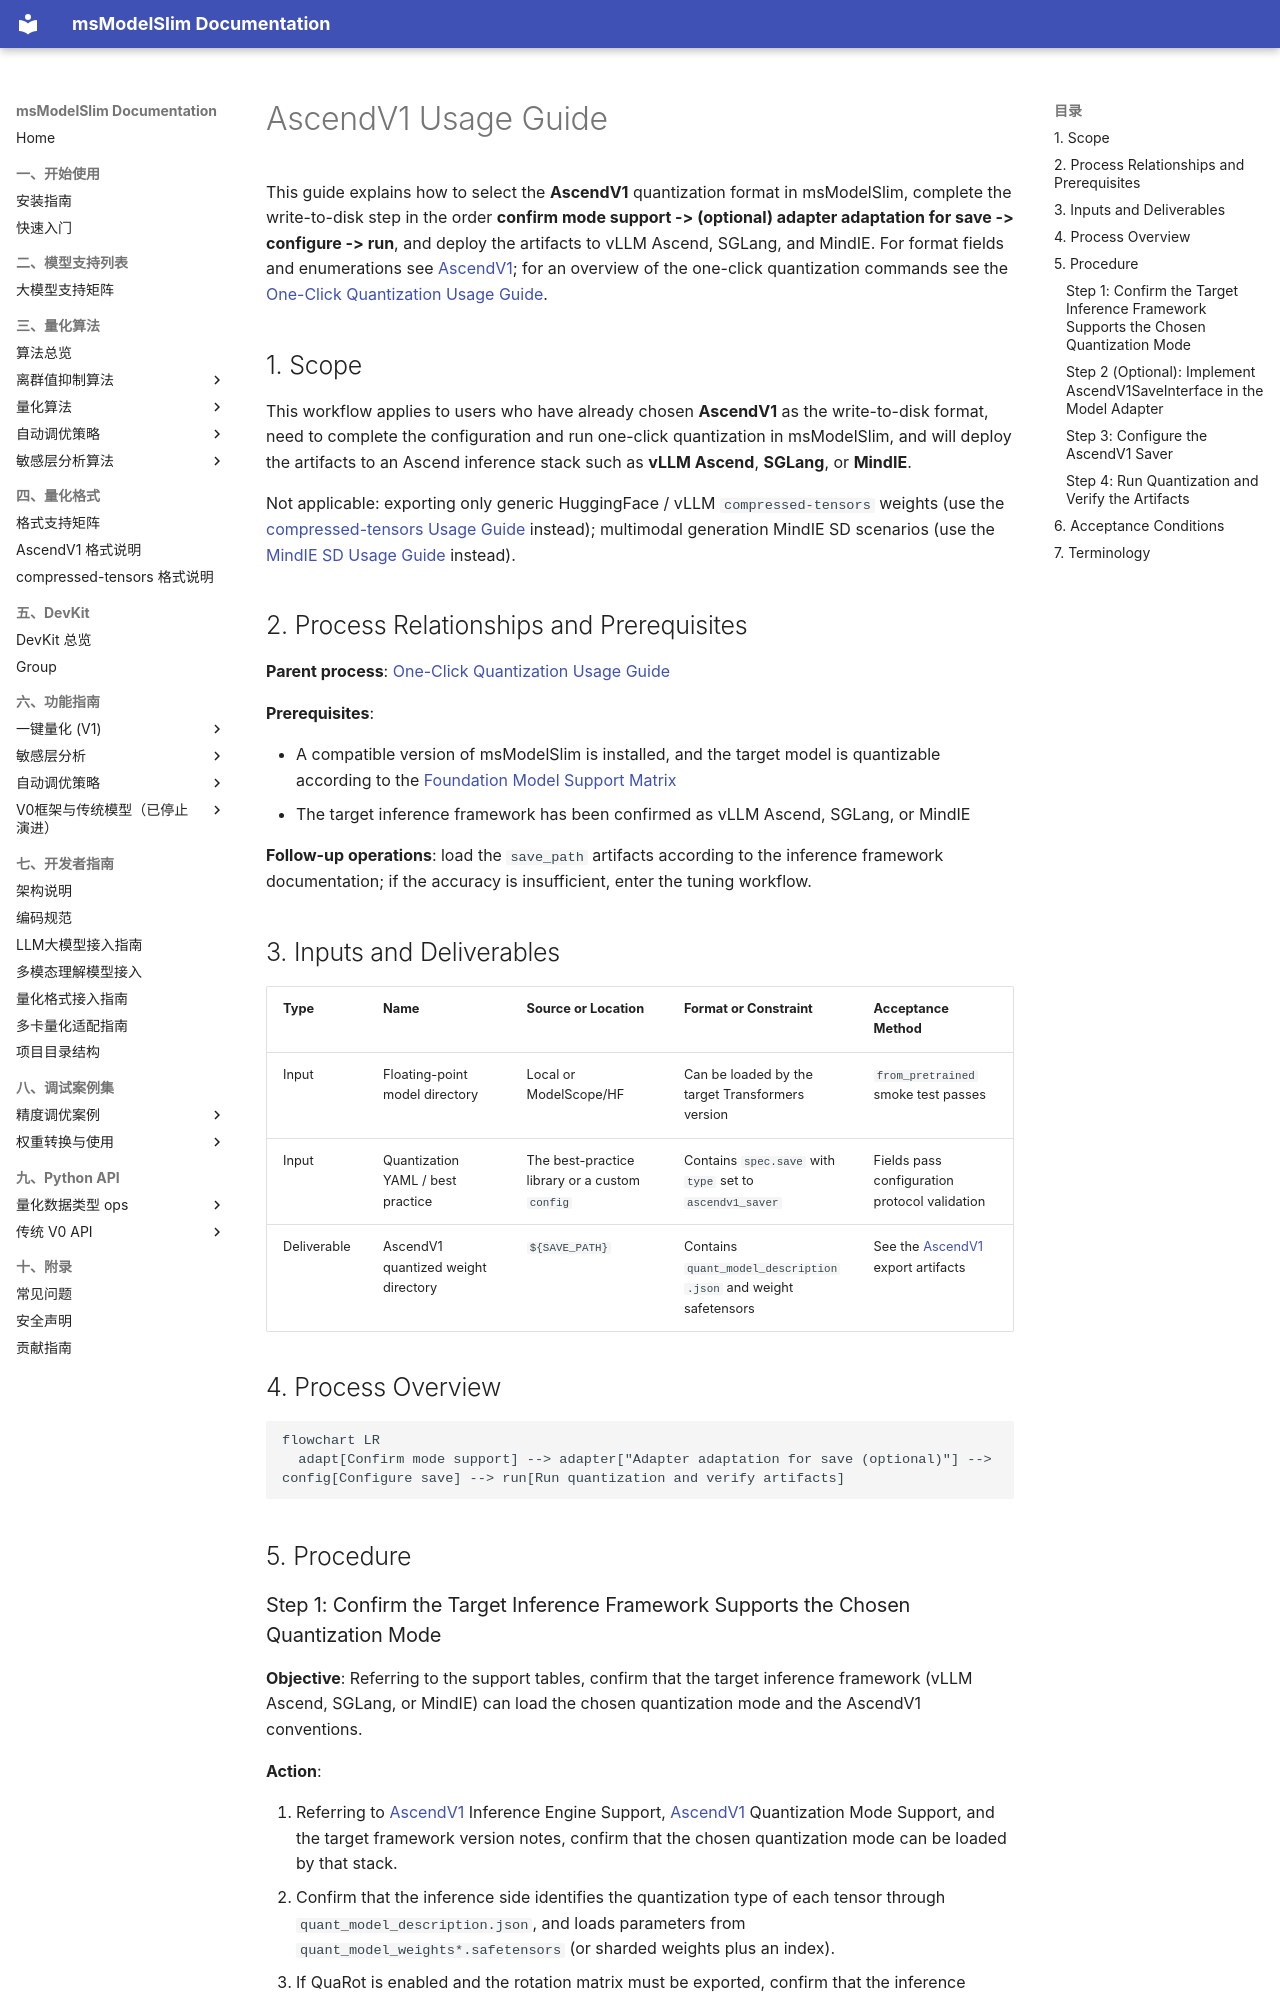

repository: Ascend/msmodelslim · page: en/knowledge_base/quantization_format/ascendv1/ascendv1_usage/index.html · generator: mkdocs

# AscendV1 Usage Guide

This guide explains how to select the **AscendV1** quantization format in msModelSlim, complete the write-to-disk step in the order **confirm mode support -> (optional) adapter adaptation for save -> configure -> run**, and deploy the artifacts to vLLM Ascend, SGLang, and MindIE. For format fields and enumerations see [AscendV1](term_ascendv1.md); for an overview of the one-click quantization commands see the [One-Click Quantization Usage Guide](../../../user_guide/usage_one_click_quantization.md).

## 1. Scope

This workflow applies to users who have already chosen **AscendV1** as the write-to-disk format, need to complete the configuration and run one-click quantization in msModelSlim, and will deploy the artifacts to an Ascend inference stack such as **vLLM Ascend**, **SGLang**, or **MindIE**.

Not applicable: exporting only generic HuggingFace / vLLM `compressed-tensors` weights (use the [compressed-tensors Usage Guide](../compressed_tensors/compressed_tensors_usage.md) instead); multimodal generation MindIE SD scenarios (use the [MindIE SD Usage Guide](../mindie_sd/mindie_sd_usage.md) instead).

## 2. Process Relationships and Prerequisites

**Parent process**: [One-Click Quantization Usage Guide](../../../user_guide/usage_one_click_quantization.md)

**Prerequisites**:

- A compatible version of msModelSlim is installed, and the target model is quantizable according to the [Foundation Model Support Matrix](../../model/README.md)
- The target inference framework has been confirmed as vLLM Ascend, SGLang, or MindIE

**Follow-up operations**: load the `save_path` artifacts according to the inference framework documentation; if the accuracy is insufficient, enter the tuning workflow.

## 3. Inputs and Deliverables

| Type | Name | Source or Location | Format or Constraint | Acceptance Method |
| --- | --- | --- | --- | --- |
| Input | Floating-point model directory | Local or ModelScope/HF | Can be loaded by the target Transformers version | `from_pretrained` smoke test passes |
| Input | Quantization YAML / best practice | The best-practice library or a custom `config` | Contains `spec.save` with `type` set to `ascendv1_saver` | Fields pass configuration protocol validation |
| Deliverable | AscendV1 quantized weight directory | `${SAVE_PATH}` | Contains `quant_model_description.json` and weight safetensors | See the [AscendV1](term_ascendv1.md#export-artifacts) export artifacts |

## 4. Process Overview

```mermaid
flowchart LR
  adapt[Confirm mode support] --> adapter["Adapter adaptation for save (optional)"] --> config[Configure save] --> run[Run quantization and verify artifacts]
```

## 5. Procedure
